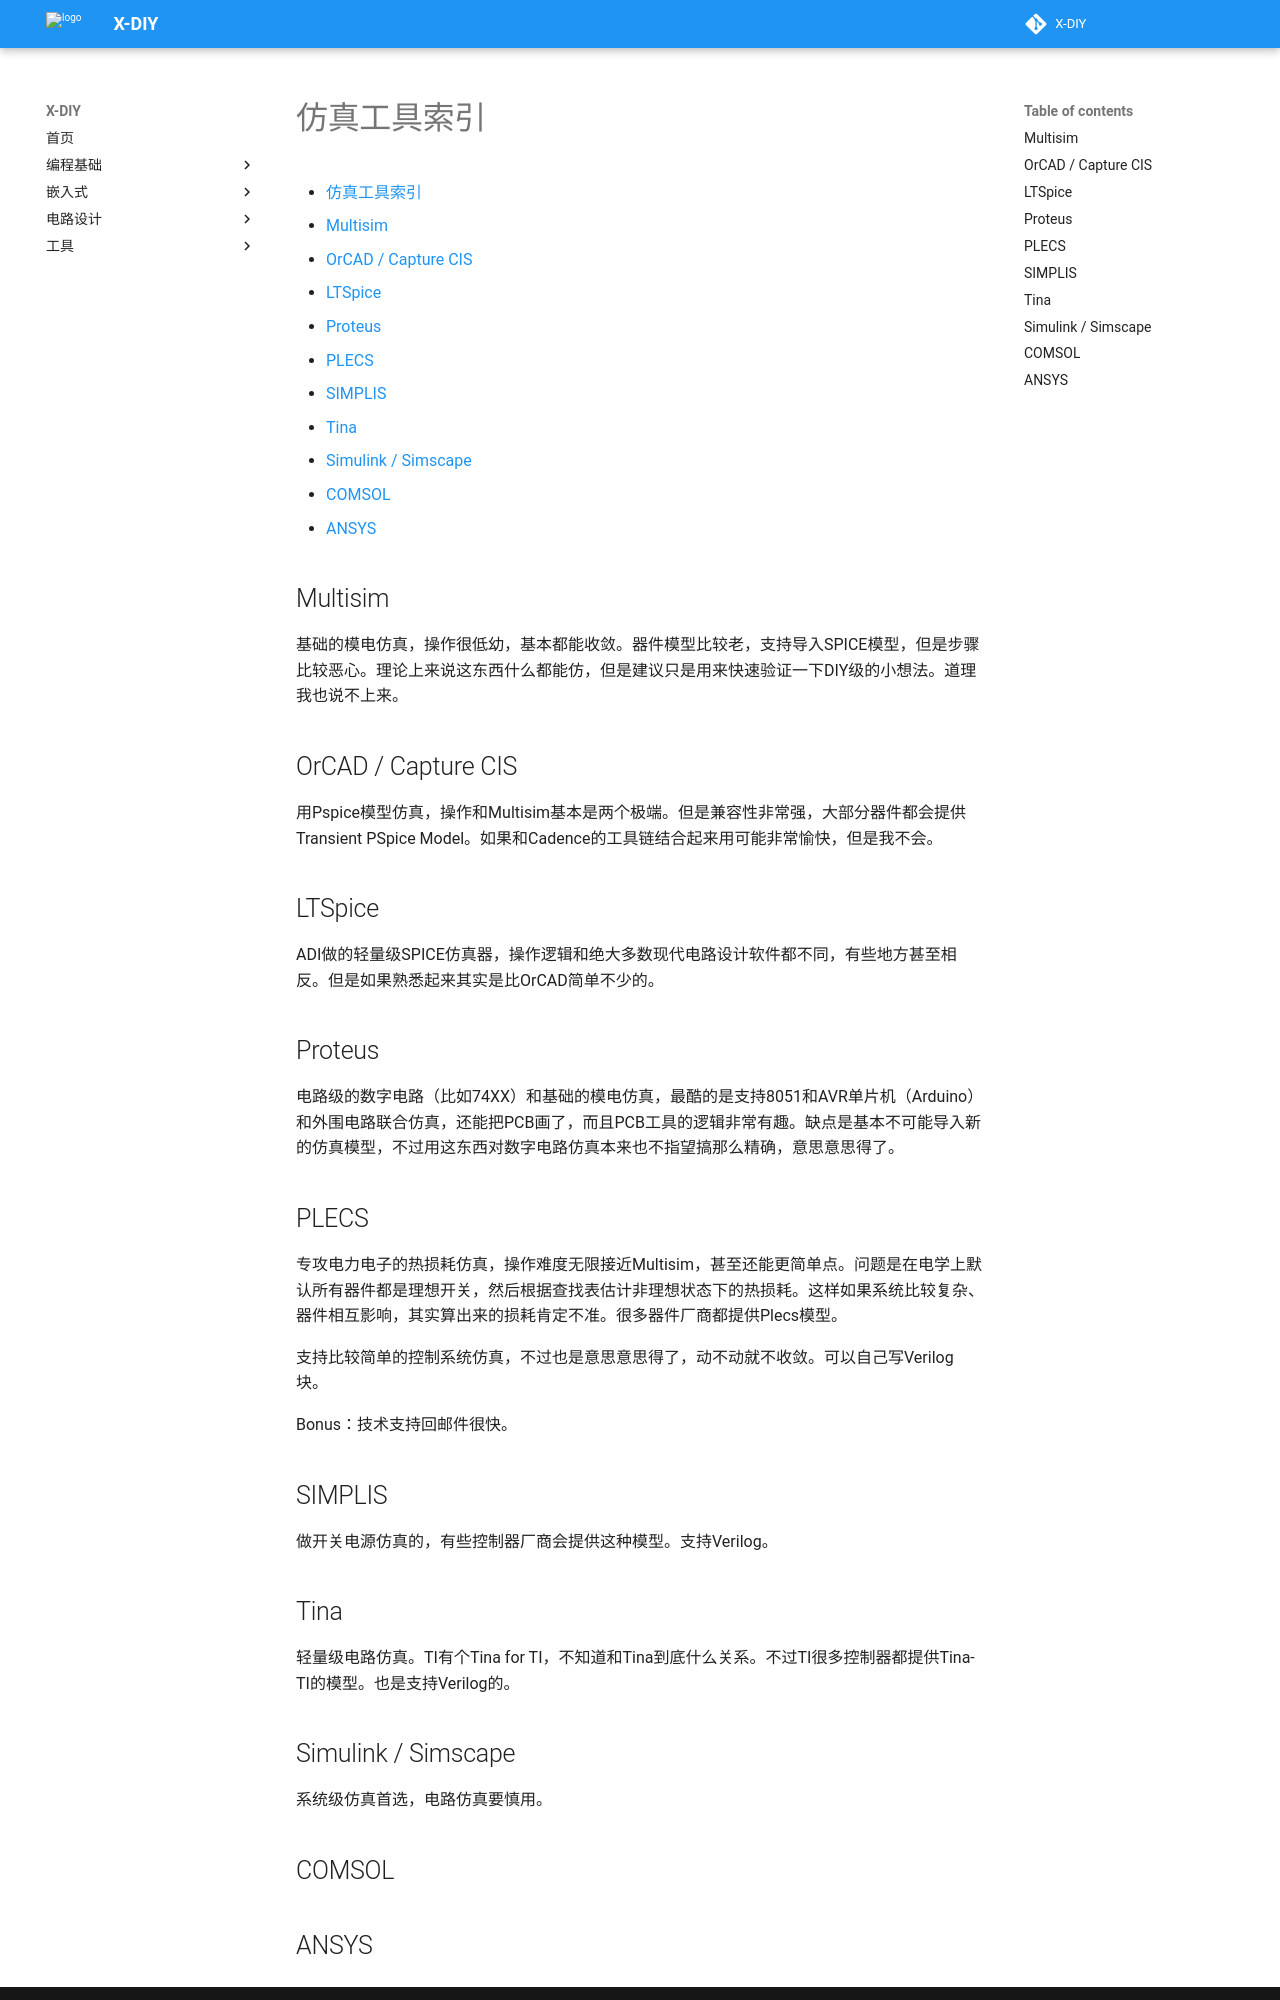

repository: zjuxlab/X-DIY · page: 工具/仿真/仿真/index.html · generator: mkdocs

# 仿真工具索引

- [仿真工具索引](#仿真工具索引)
  - [Multisim](#multisim)
  - [OrCAD / Capture CIS](#orcad--capture-cis)
  - [LTSpice](#ltspice)
  - [Proteus](#proteus)
  - [PLECS](#plecs)
  - [SIMPLIS](#simplis)
  - [Tina](#tina)
  - [Simulink / Simscape](#simulink--simscape)
  - [COMSOL](#comsol)
  - [ANSYS](#ansys)

## Multisim

基础的模电仿真，操作很低幼，基本都能收敛。器件模型比较老，支持导入SPICE模型，但是步骤比较恶心。理论上来说这东西什么都能仿，但是建议只是用来快速验证一下DIY级的小想法。道理我也说不上来。

## OrCAD / Capture CIS

用Pspice模型仿真，操作和Multisim基本是两个极端。但是兼容性非常强，大部分器件都会提供Transient PSpice Model。如果和Cadence的工具链结合起来用可能非常愉快，但是我不会。

## LTSpice

ADI做的轻量级SPICE仿真器，操作逻辑和绝大多数现代电路设计软件都不同，有些地方甚至相反。但是如果熟悉起来其实是比OrCAD简单不少的。

## Proteus

电路级的数字电路（比如74XX）和基础的模电仿真，最酷的是支持8051和AVR单片机（Arduino）和外围电路联合仿真，还能把PCB画了，而且PCB工具的逻辑非常有趣。缺点是基本不可能导入新的仿真模型，不过用这东西对数字电路仿真本来也不指望搞那么精确，意思意思得了。

## PLECS

专攻电力电子的热损耗仿真，操作难度无限接近Multisim，甚至还能更简单点。问题是在电学上默认所有器件都是理想开关，然后根据查找表估计非理想状态下的热损耗。这样如果系统比较复杂、器件相互影响，其实算出来的损耗肯定不准。很多器件厂商都提供Plecs模型。

支持比较简单的控制系统仿真，不过也是意思意思得了，动不动就不收敛。可以自己写Verilog块。

Bonus：技术支持回邮件很快。

## SIMPLIS

做开关电源仿真的，有些控制器厂商会提供这种模型。支持Verilog。

## Tina

轻量级电路仿真。TI有个Tina for TI，不知道和Tina到底什么关系。不过TI很多控制器都提供Tina-TI的模型。也是支持Verilog的。
